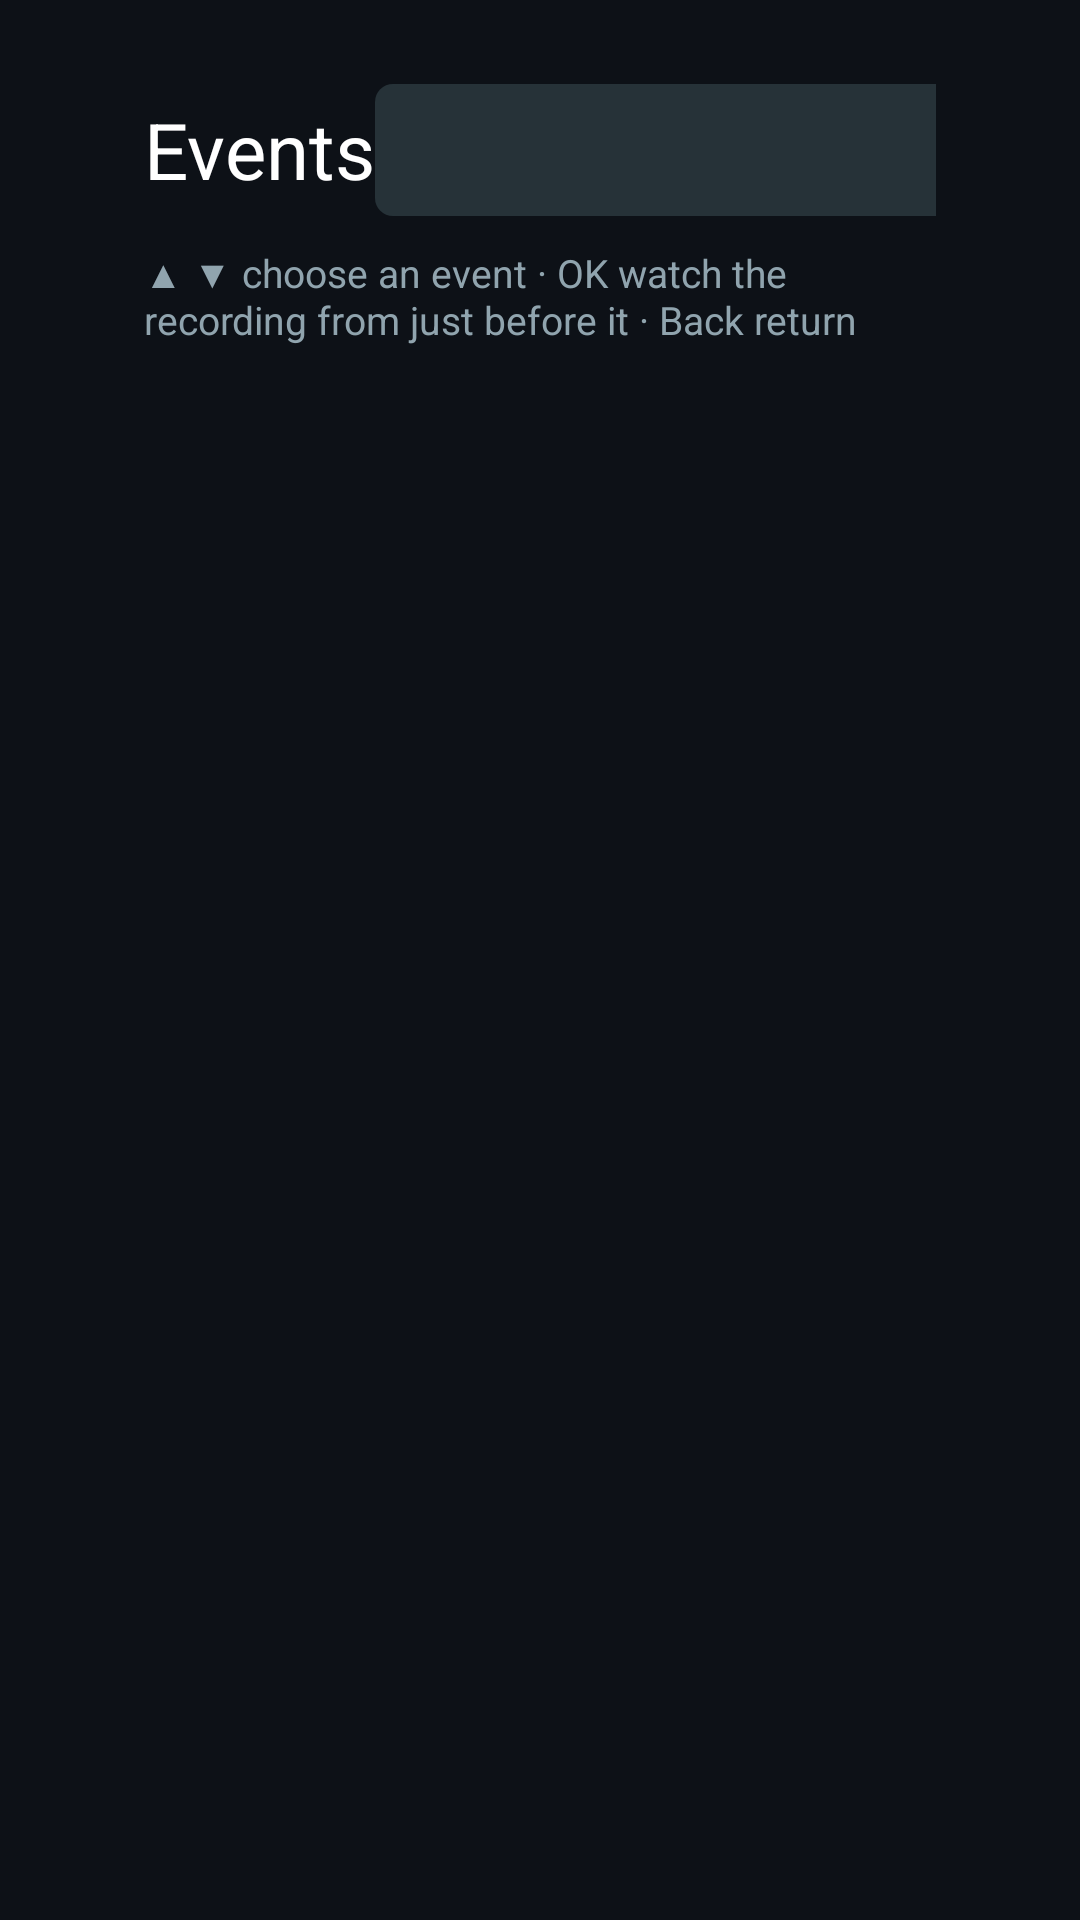

This screen was rendered from an Android layout file. Write that file and the resources it references.
<!-- AndroidManifest.xml: application theme AppTheme -->
<!-- res/layout/activity_events.xml -->
<?xml version="1.0" encoding="utf-8"?>
<LinearLayout xmlns:android="http://schemas.android.com/apk/res/android"
    android:layout_width="match_parent"
    android:layout_height="match_parent"
    android:background="#0D1117"
    android:orientation="vertical"
    android:paddingHorizontal="48dp"
    android:paddingTop="28dp">

    <LinearLayout
        android:layout_width="match_parent"
        android:layout_height="wrap_content"
        android:gravity="center_vertical"
        android:orientation="horizontal">

        <TextView
            style="@style/SettingsTitle"
            android:layout_width="0dp"
            android:layout_weight="1"
            android:text="Events" />

        <Button
            android:id="@+id/o_filter"
            style="@style/SettingsOption"
            android:layout_width="wrap_content"
            android:layout_marginTop="0dp"
            android:minWidth="360dp" />
    </LinearLayout>

    <TextView
        android:id="@+id/warnings"
        android:layout_width="match_parent"
        android:layout_height="wrap_content"
        android:layout_marginTop="10dp"
        android:background="#B71C1C"
        android:padding="10dp"
        android:textColor="#FFFFFF"
        android:textSize="15sp"
        android:visibility="gone" />

    <TextView
        style="@style/SettingsLabel"
        android:text="▲ ▼ choose an event · OK watch the recording from just before it · Back return" />

    <ListView
        android:id="@+id/list"
        android:layout_width="match_parent"
        android:layout_height="0dp"
        android:layout_marginTop="8dp"
        android:layout_weight="1"
        android:divider="#22FFFFFF"
        android:dividerHeight="1dp"
        android:listSelector="@drawable/button_tv" />

    <TextView
        android:id="@+id/empty"
        android:layout_width="match_parent"
        android:layout_height="0dp"
        android:layout_weight="1"
        android:gravity="center"
        android:lineSpacingExtra="4dp"
        android:textColor="#B0BEC5"
        android:textSize="16sp"
        android:visibility="gone" />
</LinearLayout>
<!-- resources referenced by this layout -->
<resources>
  <!-- drawable button_tv (drawable) -->
  <?xml version="1.0" encoding="utf-8"?>
  <selector xmlns:android="http://schemas.android.com/apk/res/android">
      <item android:state_focused="true">
          <shape android:shape="rectangle">
              <corners android:radius="6dp" />
              <solid android:color="#2196F3" />
          </shape>
      </item>
      <item android:state_pressed="true">
          <shape android:shape="rectangle">
              <corners android:radius="6dp" />
              <solid android:color="#1565C0" />
          </shape>
      </item>
      <item>
          <shape android:shape="rectangle">
              <corners android:radius="6dp" />
              <solid android:color="#263238" />
          </shape>
      </item>
  </selector>
  <style name="SettingsLabel">
          <item name="android:layout_width">wrap_content</item>
          <item name="android:layout_height">wrap_content</item>
          <item name="android:layout_marginTop">10dp</item>
          <item name="android:layout_marginBottom">4dp</item>
          <item name="android:textColor">#90A4AE</item>
          <item name="android:textSize">13sp</item>
      </style>
  <style name="SettingsOption">
          <item name="android:layout_width">match_parent</item>
          <item name="android:layout_height">44dp</item>
          <item name="android:layout_marginTop">8dp</item>
          <item name="android:background">@drawable/button_tv</item>
          <item name="android:focusable">true</item>
          <item name="android:gravity">center_vertical|start</item>
          <item name="android:paddingHorizontal">16dp</item>
          <item name="android:textAllCaps">false</item>
          <item name="android:textColor">#FFFFFF</item>
          <item name="android:textSize">15sp</item>
          <item name="android:stateListAnimator">@null</item>
          <item name="android:minHeight">0dp</item>
          <item name="android:minWidth">0dp</item>
          <item name="android:paddingVertical">0dp</item>
      </style>
  <style name="SettingsTitle">
          <item name="android:layout_width">wrap_content</item>
          <item name="android:layout_height">wrap_content</item>
          <item name="android:textColor">#FFFFFF</item>
          <item name="android:textSize">26sp</item>
      </style>
  <style name="AppTheme" parent="@android:style/Theme.Material.NoActionBar.Fullscreen">
          <item name="android:windowBackground">@android:color/black</item>
          <item name="android:colorAccent">#2196F3</item>
          <item name="android:colorPrimary">#0D1117</item>
      </style>
</resources>
